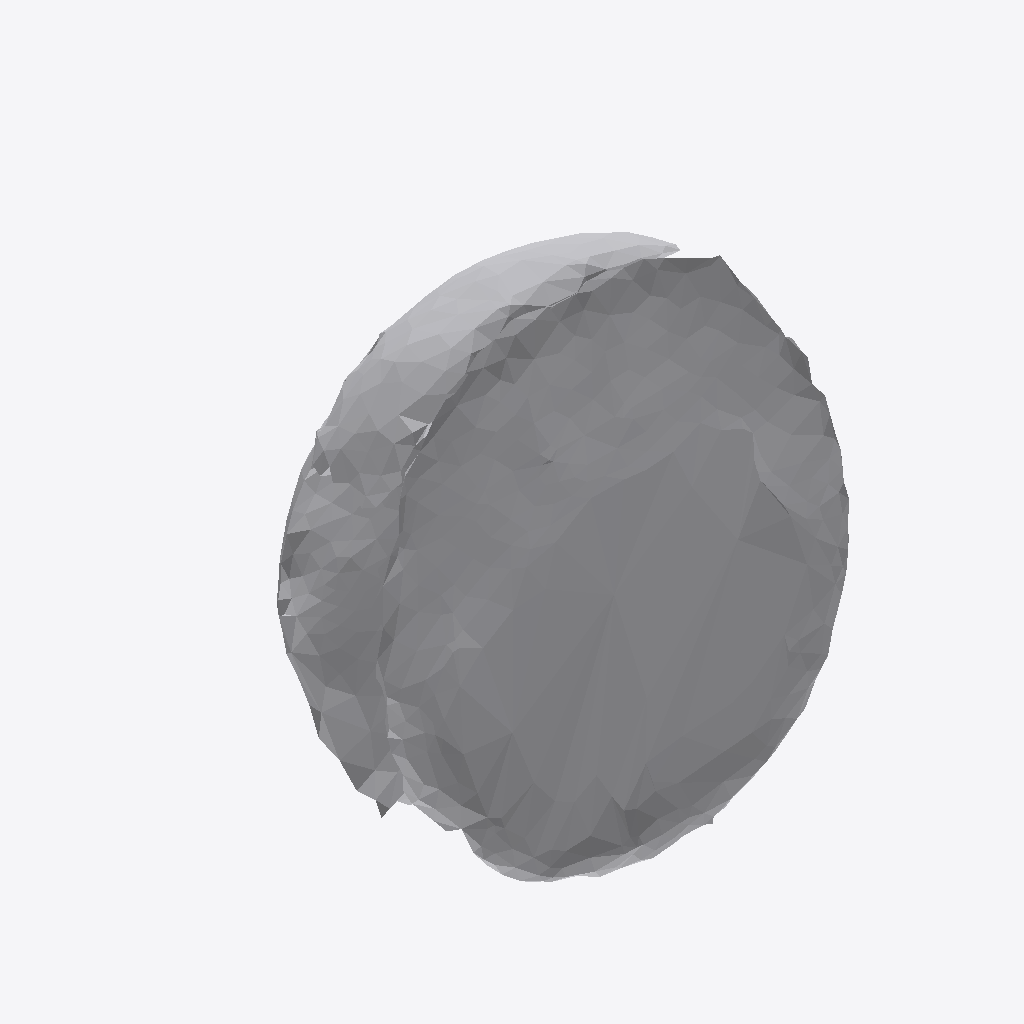
Isometric view of an IFC building model (IFC-SPF (STEP), schema IFC4, length unit metre), seen from the south-west, elements coloured by IFC class: 1 other element (light grey).
Extent 0.264 m × 0.179 m × 0.255 m (x, y, z). Storeys (1): Ground Floor at 0.00 m. Elements (1): 1 IfcFurniture.

HEADER;
FILE_DESCRIPTION(('ViewDefinition [CoordinationView]'),'2;1');
FILE_NAME('','2026-07-12T07:12:39',(''),(''),'IfcOpenShell 0.8.0','IfcOpenShell 0.8.0','');
FILE_SCHEMA(('IFC4'));
ENDSEC;
DATA;
#17=IFCPROJECT('33uhvTlez3$ur377GVW8S5',#5,'Office Project',$,$,$,$,(#15),#10);
#20=IFCSITE('2ygucWd5v0mAL_cPUh9HxF',#5,'Site',$,$,#19,$,$,.ELEMENT.,$,$,$,$,$);
#22=IFCBUILDING('2PVHKZltv48u0a8NYnyD9y',#5,'Building',$,$,#21,$,$,.ELEMENT.,$,$,$);
#24=IFCBUILDINGSTOREY('3qIarlHDz4E9w7D7KnCQlh',#5,'Ground Floor',$,$,#23,$,$,.ELEMENT.,0.0);
#35=IFCFURNITURE('1XmFut70z9FACtnb9yDMPW',#5,'list07_lamp',$,$,#34,#31,$,$);
ENDSEC;
